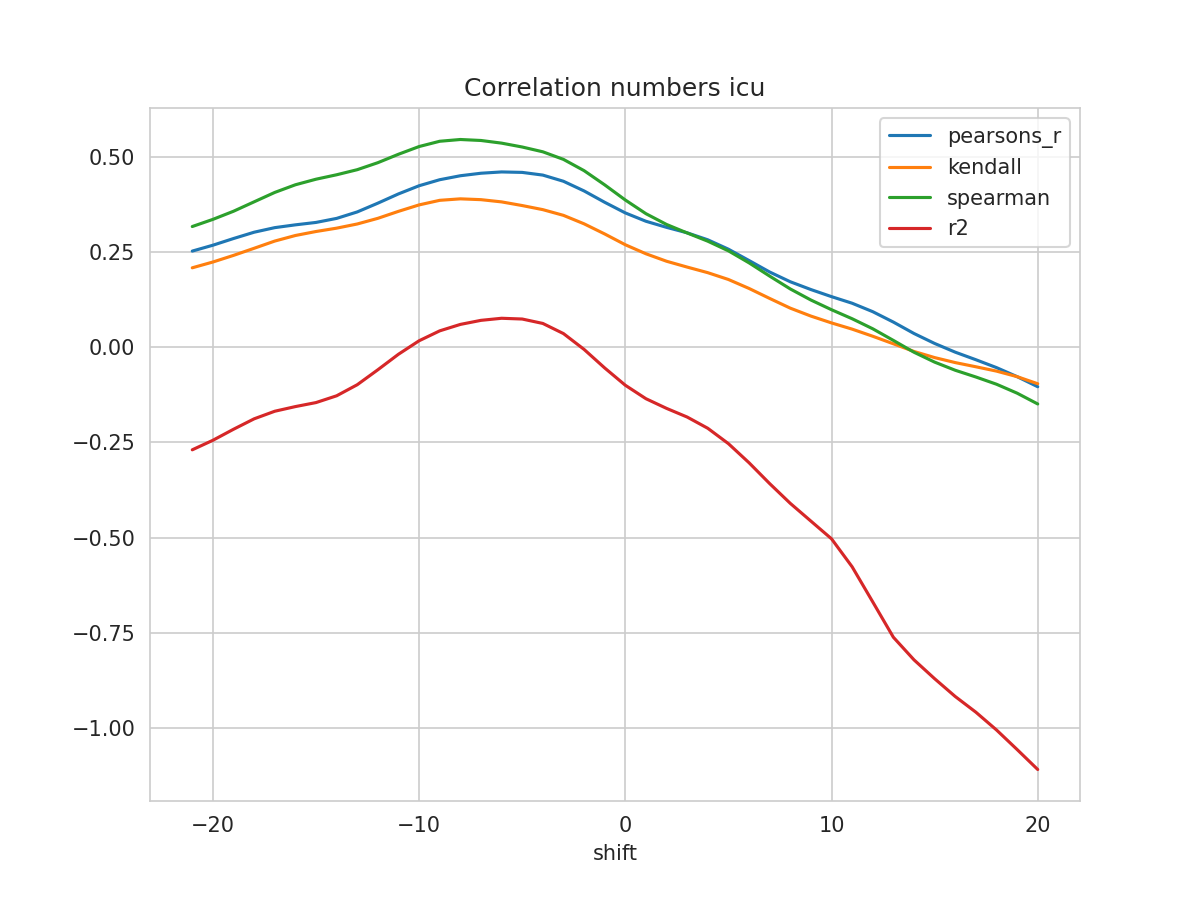

Source data for this figure (header and first rows):
shift, N, pearsons_r, kendall, spearman, mse, explained_variance_score, r2, rmse
-21, 495, 0.2522, 0.2083, 0.3167, 0.05053, -0.2649, -0.2697, 0.2248
-20, 496, 0.2677, 0.2235, 0.3355, 0.04945, -0.2399, -0.2447, 0.2224
-19, 497, 0.2852, 0.2409, 0.3569, 0.04823, -0.211, -0.2157, 0.2196
-18, 498, 0.3018, 0.2596, 0.3816, 0.04707, -0.1835, -0.1883, 0.217
-17, 499, 0.3138, 0.2785, 0.4063, 0.04622, -0.1635, -0.1684, 0.215
-16, 500, 0.3211, 0.2932, 0.4264, 0.04571, -0.1512, -0.1562, 0.2138
-15, 501, 0.3275, 0.3037, 0.441, 0.04528, -0.1406, -0.1456, 0.2128
-14, 502, 0.3381, 0.3124, 0.4527, 0.04459, -0.1227, -0.1278, 0.2112
-13, 503, 0.3551, 0.3234, 0.466, 0.04351, -0.09331, -0.09876, 0.2086
-12, 504, 0.3781, 0.3383, 0.4844, 0.04209, -0.05349, -0.05943, 0.2052
-11, 505, 0.4024, 0.3566, 0.5066, 0.04057, -0.01212, -0.01865, 0.2014
-10, 506, 0.4238, 0.3735, 0.5268, 0.03924, 0.02385, 0.0167, 0.1981
-9, 507, 0.4397, 0.3856, 0.5407, 0.03823, 0.05044, 0.04274, 0.1955
-8, 508, 0.4501, 0.3895, 0.5453, 0.03751, 0.0677, 0.05965, 0.1937
-7, 509, 0.4567, 0.3873, 0.5427, 0.03703, 0.07863, 0.07033, 0.1924
-6, 509, 0.4601, 0.3814, 0.5358, 0.03683, 0.08428, 0.07578, 0.1919
-5, 509, 0.4589, 0.3718, 0.5256, 0.03691, 0.08229, 0.0738, 0.1921
-4, 509, 0.4518, 0.3611, 0.513, 0.03737, 0.07073, 0.06219, 0.1933
-3, 509, 0.4356, 0.3461, 0.4931, 0.03843, 0.04424, 0.03558, 0.196
-2, 509, 0.4102, 0.3239, 0.4635, 0.0401, 0.002871, -0.005971, 0.2002
-1, 509, 0.3804, 0.2972, 0.4262, 0.04207, -0.04562, -0.05471, 0.2051
0, 509, 0.3525, 0.2689, 0.3864, 0.04394, -0.09072, -0.1001, 0.2096
1, 509, 0.3306, 0.2452, 0.3505, 0.04543, -0.1258, -0.1355, 0.2131
2, 509, 0.3146, 0.2256, 0.3222, 0.04656, -0.1509, -0.1609, 0.2158
3, 509, 0.3002, 0.2102, 0.2998, 0.04757, -0.1734, -0.1837, 0.2181
4, 509, 0.2818, 0.1955, 0.2782, 0.04881, -0.2028, -0.2132, 0.2209
5, 509, 0.2572, 0.1776, 0.2529, 0.05039, -0.2432, -0.2535, 0.2245
6, 509, 0.2274, 0.1541, 0.2213, 0.05219, -0.2936, -0.3037, 0.2285
7, 509, 0.1973, 0.1279, 0.1865, 0.05373, -0.349, -0.3584, 0.2318
8, 509, 0.1717, 0.1024, 0.1528, 0.05467, -0.4018, -0.4103, 0.2338
9, 509, 0.1512, 0.08153, 0.1237, 0.05513, -0.4495, -0.4569, 0.2348
10, 509, 0.1326, 0.06358, 0.09824, 0.05535, -0.4972, -0.5035, 0.2353
11, 509, 0.1153, 0.04726, 0.07453, 0.05412, -0.5722, -0.577, 0.2326
12, 509, 0.09308, 0.02855, 0.04816, 0.05312, -0.6658, -0.6692, 0.2305
13, 509, 0.06576, 0.008737, 0.01763, 0.05307, -0.7596, -0.762, 0.2304
14, 509, 0.0358, -0.01141, -0.01344, 0.05464, -0.8193, -0.8214, 0.2337
15, 509, 0.009629, -0.02747, -0.03939, 0.0561, -0.8689, -0.8708, 0.2369
16, 509, -0.01326, -0.04063, -0.06075, 0.05729, -0.9154, -0.9176, 0.2394
17, 509, -0.03308, -0.0516, -0.07844, 0.0583, -0.9563, -0.9588, 0.2414
18, 509, -0.05378, -0.06298, -0.09743, 0.05924, -1.003, -1.005, 0.2434
19, 509, -0.07752, -0.07754, -0.1209, 0.06038, -1.054, -1.057, 0.2457
20, 509, -0.104, -0.09617, -0.1493, 0.0618, -1.106, -1.109, 0.2486
